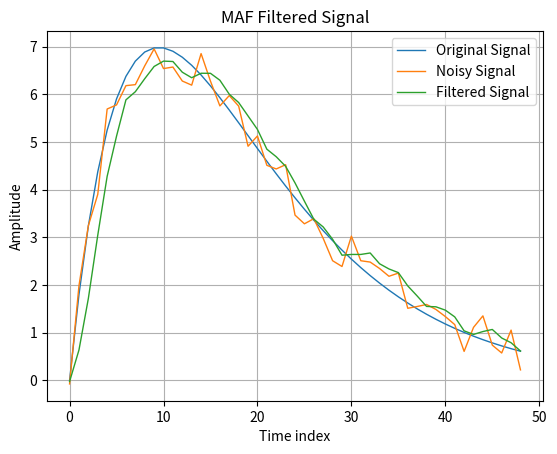

Source code (Python): (Note: this script raises an exception after producing the figure.)
import matplotlib.pyplot as plt
import random
from scipy.signal import lfilter


def main():
    R = 50
    m = [i for i in range(0, R - 1)]
    s = [2 * i * 0.9 ** i for i in m]
    d = [random.random() - 0.5 + s[i] for i in range(len(m))]
    M = 3
    b = [1 / M for _ in range(M)]
    y = lfilter(b, 1, d)

    plt.plot(m, s, linewidth=1, label="Original Signal")
    plt.plot(m, d, linewidth=1, label="Noisy Signal")
    plt.plot(m, y, linewidth=1, label="Filtered Signal")
    plt.legend()
    plt.grid()
    plt.title("MAF Filtered Signal")
    plt.xlabel("Time index")
    plt.ylabel("Amplitude")
    plt.savefig("plots/task2.5.png")


if __name__ == "__main__":
    main()
